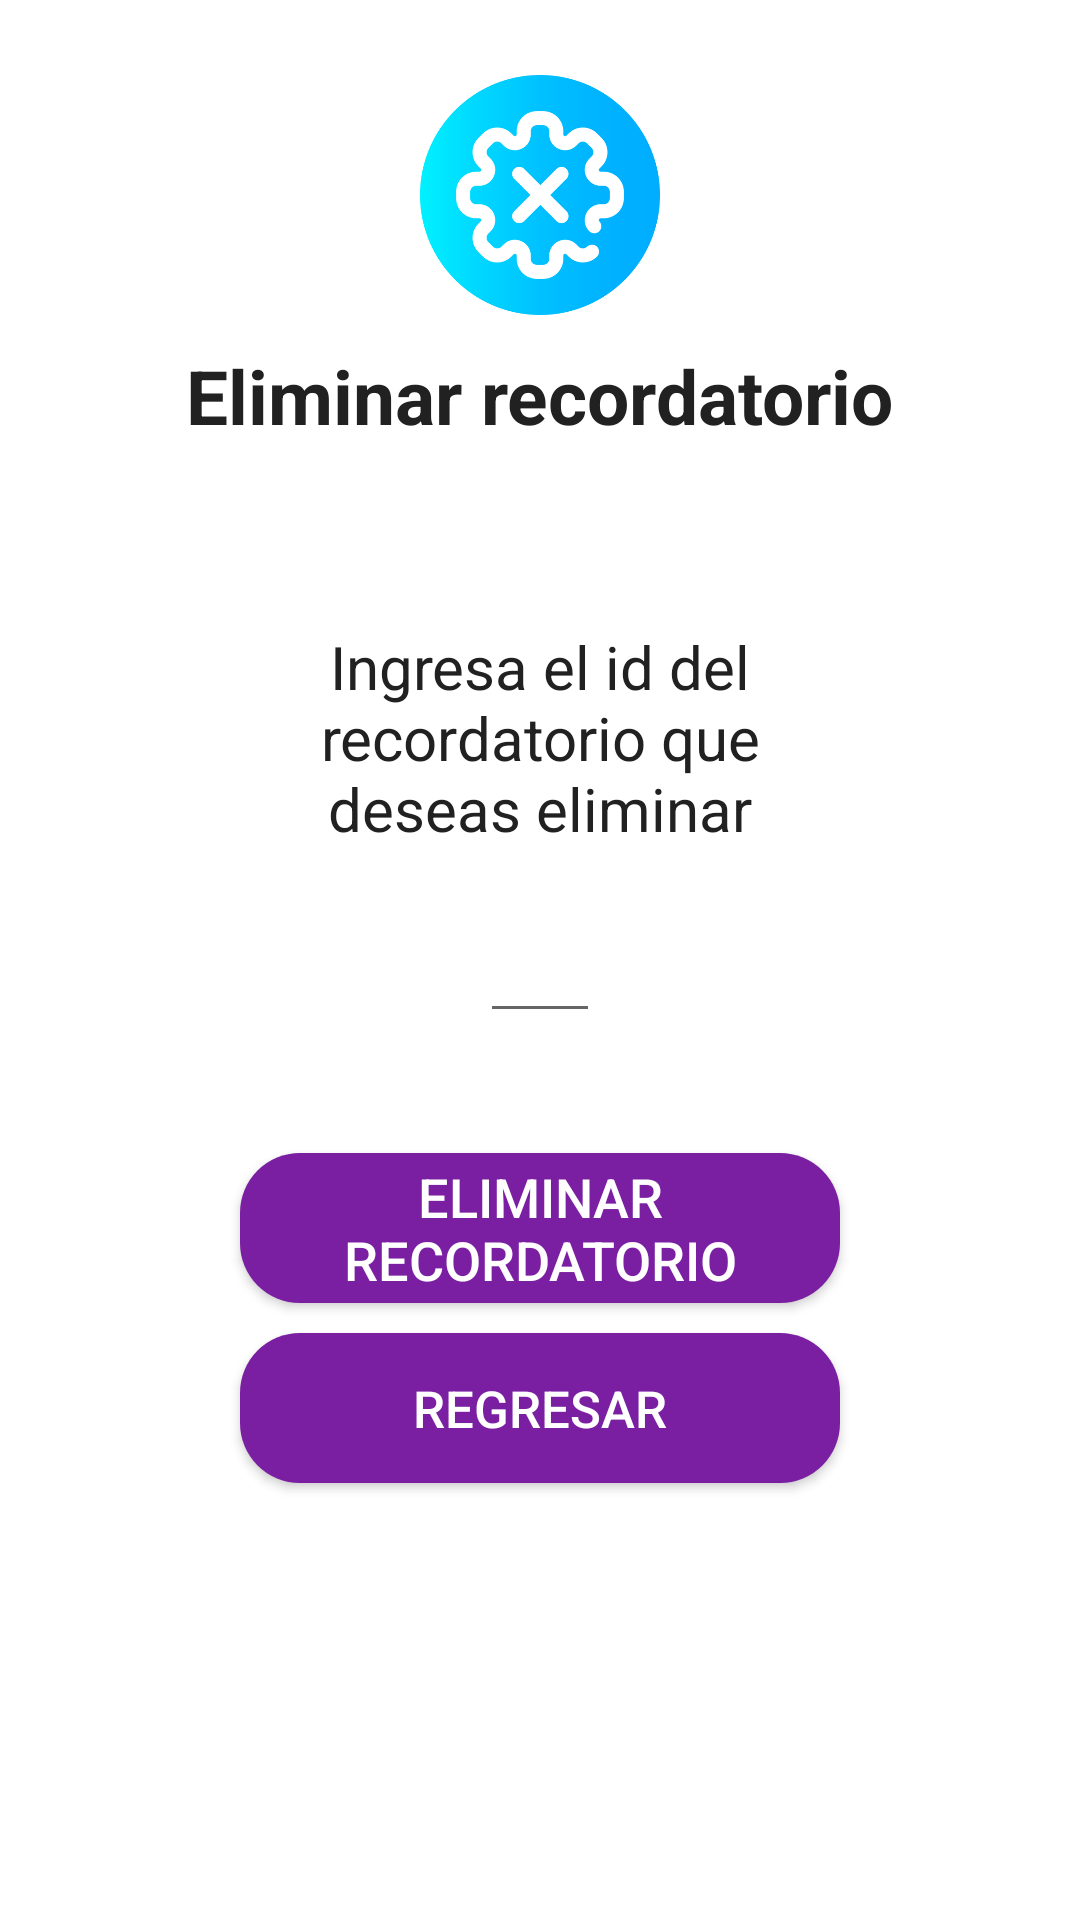

Write the Android layout XML for this screen, with the resource values it uses.
<!-- AndroidManifest.xml: application theme AppTheme -->
<!-- res/layout/delete_activity.xml -->
<?xml version="1.0" encoding="utf-8"?>
<LinearLayout
    xmlns:android="http://schemas.android.com/apk/res/android" android:layout_width="match_parent"
    android:layout_height="match_parent"
    android:orientation="vertical"
    style="@style/AppTheme"
    android:background="#FFFF">

    <ImageView
        android:layout_marginTop="25dp"
        android:layout_gravity="center"
        android:layout_width="80dp"
        android:layout_height="80dp"
        android:background="@drawable/dato"/>
    <TextView
        android:layout_gravity="center"
        android:layout_width="wrap_content"
        android:layout_height="wrap_content"
        android:textStyle="bold"
        android:textSize="25sp"
        android:layout_marginTop="10dp"
        android:text="Eliminar recordatorio" />

    <TextView
        android:layout_width="wrap_content"
        android:layout_height="wrap_content"
        android:text="Ingresa el id del recordatorio que deseas eliminar"
        android:textSize="20sp"
        android:layout_marginTop="60dp"
        android:layout_marginBottom="20dp"
        android:width="200dp"
        android:layout_gravity="center_horizontal"
        android:textAlignment="center"
        />
    <EditText
        android:layout_width="40dp"
        android:layout_height="wrap_content"
        android:inputType="number"
        android:id="@+id/delete_id_text"
        android:layout_gravity="center_horizontal"/>
    <Button
        android:layout_width="200dp"
        android:layout_height="50dp"
        android:textColor="#FFFFFF"
        android:text="Eliminar Recordatorio"
        android:id="@+id/button_del_rem"
        android:layout_marginTop="40dp"
        android:textSize="18sp"
        android:background="@drawable/custom_buttom"
        android:layout_gravity="center"/>

    <Button
        android:id="@+id/btnRegreso"
        android:textColor="#FFFFFF"
        android:layout_width="200dp"
        android:layout_height="50dp"
        android:layout_gravity="center"
        android:layout_marginTop="10dp"
        android:background="@drawable/custom_buttom"
        android:text="Regresar"
        android:textSize="17sp" />



</LinearLayout>
<!-- resources referenced by this layout -->
<resources>
  <!-- drawable custom_buttom (drawable) -->
  <?xml version="1.0" encoding="utf-8"?>
  <shape xmlns:android="http://schemas.android.com/apk/res/android"
      android:shape="rectangle">
      <solid android:color="#7B1FA2"/>
      <corners android:radius="20sp"/>
  
  </shape>
  <!-- drawable dato: png bitmap (drawable, 29675 bytes) -->
  <style name="AppTheme" parent="Theme.AppCompat.Light.DarkActionBar">
          
          <item name="colorPrimary">@color/colorPrimary</item>
          <item name="colorPrimaryDark">@color/colorPrimaryDark</item>
          <item name="colorAccent">@color/colorAccent</item>
          <item name="android:textColor">#212121</item>
      </style>
  <color name="colorPrimary">#9C27B0</color>
  <color name="colorPrimaryDark">#7B1FA2</color>
  <color name="colorAccent">#7C4DFF</color>
</resources>
